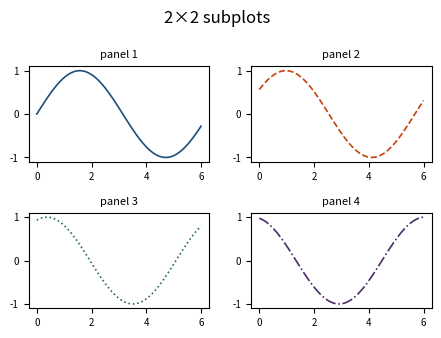
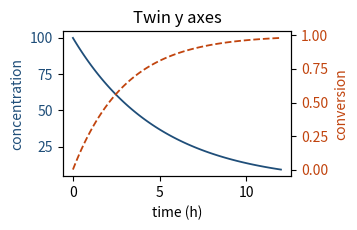
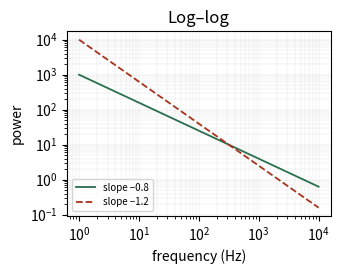
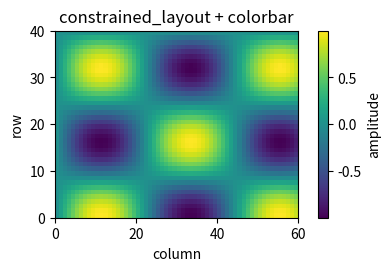

These charts were generated, in order, by the following Python code:
"""验收 corpus 之二：多子图、双轴、对数轴、自动布局。

这一组针对的是 Tavotto 里**几何最容易出岔子**的那些形态。CLAUDE.md 里有两条
直接相关的记录：

* 子图 position 的应用有专门的规范顺序档位，且 `aspect="equal"` 的子图
  只有 draw 才 apply_aspect，几何组应用完必须先刷新布局；
* `set_[xy]scale` 会把 locator/formatter 整套换掉，所以刻度类 prop 必须
  每次重放，而不能走「值没变就跳过」的捷径。

对数轴与 twinx 正是这两条的现场，放进 corpus 是为了让「热态所见 == 全量重放」
在真实图形上被持续验证，而不只是在单元测试的合成 figure 上。
"""

import matplotlib.pyplot as plt
import numpy as np


def subplots_grid():
    """2×2 网格：每格一种线型，验证多 axes 下 gid 的稳定性。"""
    x = np.linspace(0, 6, 100)
    fig, axes = plt.subplots(2, 2, figsize=(4.6, 3.4))
    styles = [("-", "#1f4e79"), ("--", "#c1440e"), (":", "#2a6f4e"), ("-.", "#4a2c6b")]
    for k, (ax, (ls, color)) in enumerate(zip(axes.ravel(), styles)):
        ax.plot(x, np.sin(x + k * 0.6), ls=ls, color=color, lw=1.2)
        ax.set_title(f"panel {k + 1}", fontsize=8)
        ax.tick_params(labelsize=7)
    fig.suptitle("2×2 subplots")
    fig.tight_layout()
    fig.savefig("c02_subplots.pdf")


def twin_axes():
    """twinx：两条 y 轴共享 x。轴标签归属容易搞错，是回归的高发区。"""
    x = np.linspace(0, 12, 120)
    fig, ax = plt.subplots(figsize=(3.6, 2.4))
    ax.plot(x, np.exp(-x / 5) * 100, color="#1f4e79", lw=1.3)
    ax.set_xlabel("time (h)")
    ax.set_ylabel("concentration", color="#1f4e79")
    ax.tick_params(axis="y", labelcolor="#1f4e79")

    ax2 = ax.twinx()
    ax2.plot(x, 1 - np.exp(-x / 3), color="#c1440e", lw=1.3, ls="--")
    ax2.set_ylabel("conversion", color="#c1440e")
    ax2.tick_params(axis="y", labelcolor="#c1440e")
    ax.set_title("Twin y axes")
    fig.tight_layout()
    fig.savefig("c02_twinx.pdf")


def log_scale():
    """对数轴：locator 是 LogLocator。

    「没表态 = 用脚本原样」这条约定的现场——把 LogLocator 换成 AutoLocator
    就是把用户的图改了，而那种改动在像素上极其显眼。
    """
    x = np.logspace(0, 4, 60)
    fig, ax = plt.subplots(figsize=(3.4, 2.4))
    ax.loglog(x, x**-0.8 * 1e3, lw=1.3, color="#2a6f4e", label="slope −0.8")
    ax.loglog(x, x**-1.2 * 1e4, lw=1.3, ls="--", color="#a8331c", label="slope −1.2")
    ax.set_xlabel("frequency (Hz)")
    ax.set_ylabel("power")
    ax.set_title("Log–log")
    ax.grid(True, which="both", lw=0.3, alpha=0.35)
    ax.legend(loc="lower left", fontsize=7)
    fig.savefig("c02_loglog.pdf")


def constrained():
    """constrained_layout + 色条。

    色条方向/extend 在 Tavotto 里是**就地结构改造**（`_cb_reorient`），
    落位由 matplotlib 自己的 `_ColorbarAxesLocator` 每帧重算。这个 case
    让那条路径在真实图上一直有覆盖。
    """
    y, x = np.mgrid[0:40, 0:60]
    z = np.sin(x / 7.0) * np.cos(y / 5.0)
    fig, ax = plt.subplots(figsize=(3.8, 2.6), layout="constrained")
    im = ax.pcolormesh(z, cmap="viridis", shading="auto")
    cb = fig.colorbar(im, ax=ax)
    cb.set_label("amplitude")
    ax.set_title("constrained_layout + colorbar")
    ax.set_xlabel("column")
    ax.set_ylabel("row")
    fig.savefig("c02_constrained.pdf")


def main():
    subplots_grid()
    twin_axes()
    log_scale()
    constrained()


if __name__ == "__main__":
    main()
